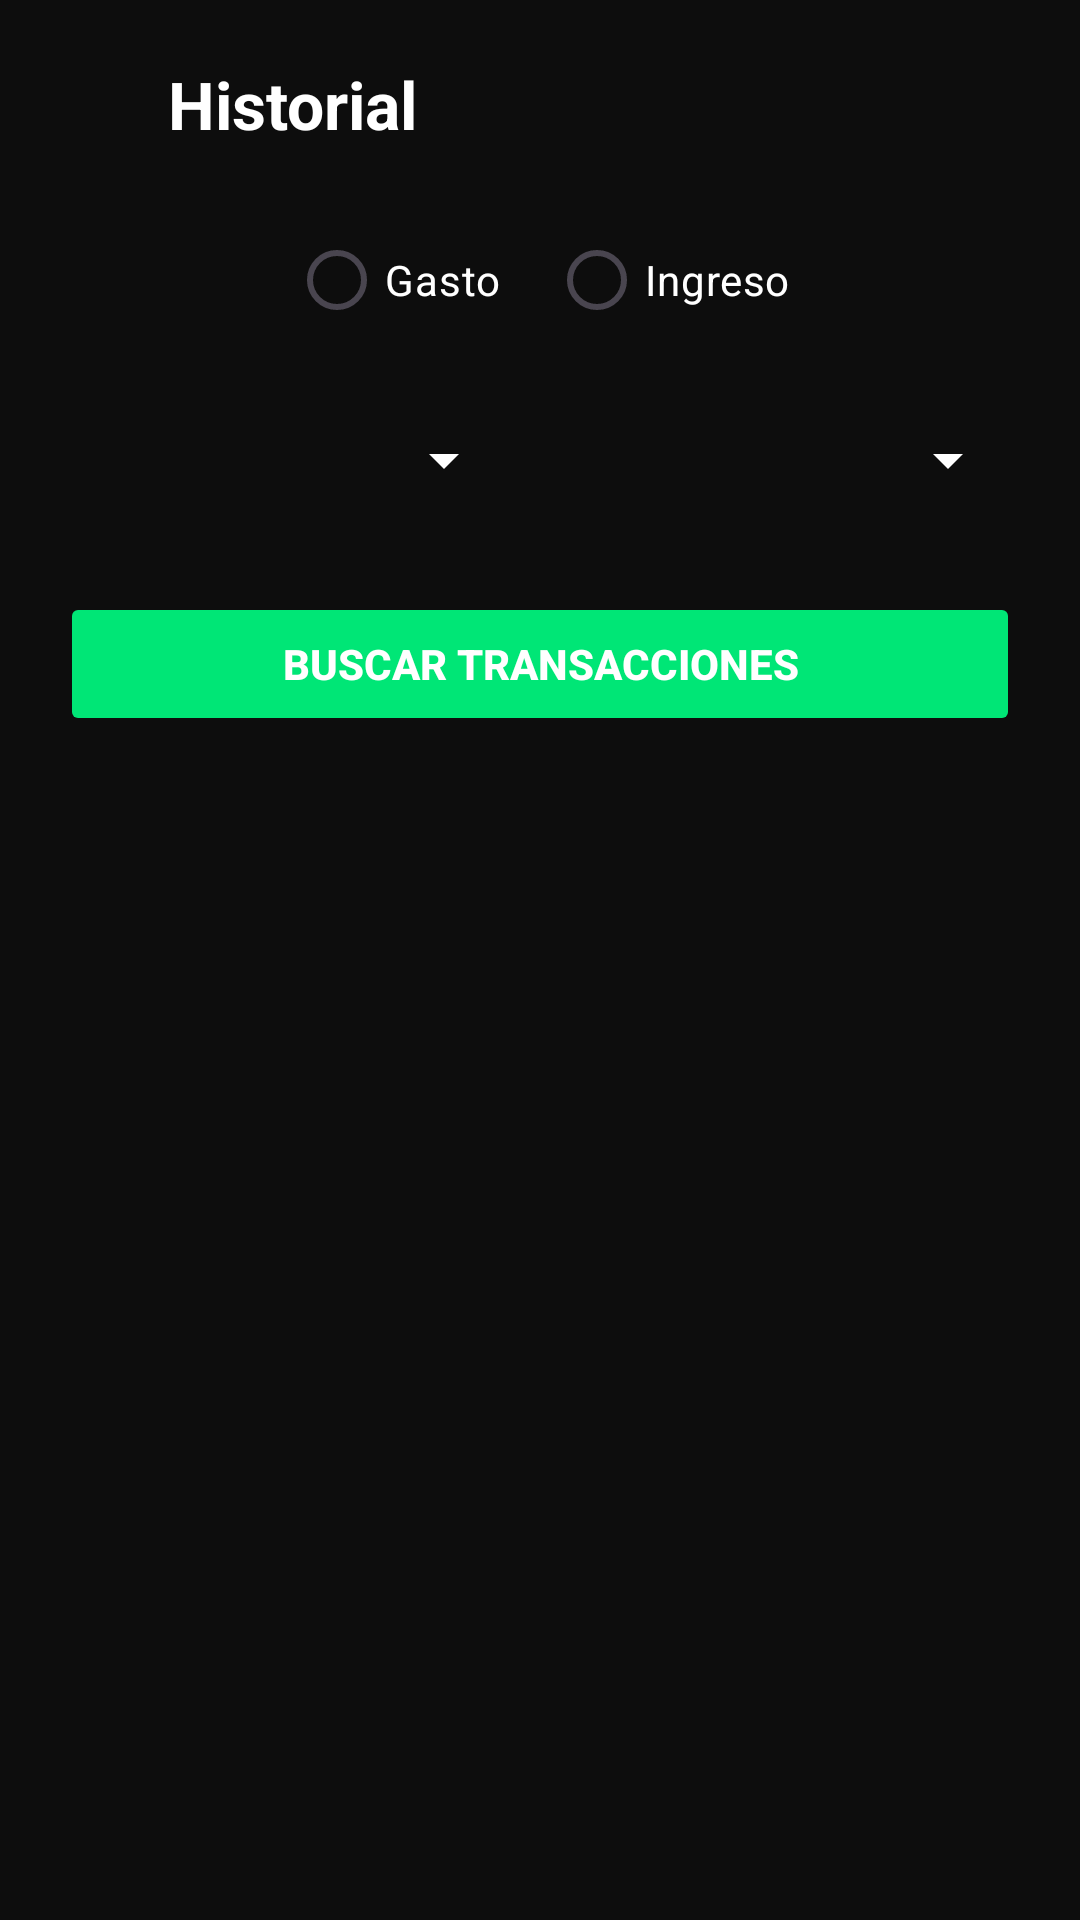

Here is an Android app screen rendered from its layout file. Give the layout XML and the strings, colors and styles it references.
<!-- AndroidManifest.xml: application theme Theme.Finzu -->
<!-- res/layout/fragment_history.xml -->
<?xml version="1.0" encoding="utf-8"?>
<ScrollView xmlns:android="http://schemas.android.com/apk/res/android"
    xmlns:app="http://schemas.android.com/apk/res-auto"
    android:layout_width="match_parent"
    android:layout_height="match_parent"
    android:background="#0D0D0D"
    android:padding="20dp">

    <LinearLayout
        android:layout_width="match_parent"
        android:layout_height="wrap_content"
        android:orientation="vertical">

        
        <LinearLayout
            android:layout_width="match_parent"
            android:layout_height="wrap_content"
            android:orientation="horizontal"
            android:gravity="center_vertical"
            android:layout_marginBottom="20dp">

            <ImageView
                android:id="@+id/btn_back"
                android:layout_width="24dp"
                android:layout_height="24dp"
                android:src="@drawable/ic_arrow_back"
                android:contentDescription="Regresar"
                app:tint="#FFFFFF" />

            <TextView
                android:layout_width="wrap_content"
                android:layout_height="wrap_content"
                android:text="Historial"
                android:textColor="#FFFFFF"
                android:textSize="22sp"
                android:textStyle="bold"
                android:layout_marginStart="12dp" />
        </LinearLayout>

        
        <RadioGroup
            android:id="@+id/rg_tipo"
            android:layout_width="wrap_content"
            android:layout_height="wrap_content"
            android:orientation="horizontal"
            android:layout_gravity="center_horizontal"
            android:layout_marginBottom="12dp">

            <RadioButton
                android:id="@+id/rb_gasto"
                android:layout_width="wrap_content"
                android:layout_height="wrap_content"
                android:buttonTint="#00E676"
                android:text="Gasto"
                android:textColor="#FFFFFF" />

            <RadioButton
                android:id="@+id/rb_ingreso"
                android:layout_width="wrap_content"
                android:layout_height="wrap_content"
                android:layout_marginStart="16dp"
                android:buttonTint="#00E676"
                android:text="Ingreso"
                android:textColor="#FFFFFF" />
        </RadioGroup>

        
        <LinearLayout
            android:layout_width="match_parent"
            android:layout_height="wrap_content"
            android:orientation="horizontal"
            android:layout_marginBottom="20dp">

            <Spinner
                android:id="@+id/spinner_cuenta"
                android:layout_width="0dp"
                android:layout_height="48dp"
                android:layout_marginEnd="8dp"
                android:layout_weight="1"
                android:backgroundTint="#fff"
                android:foregroundTint="#fff"
                android:popupBackground="#1C1C1C"
                android:theme="@style/ThemeOverlay.AppCompat.Dark" />

            <Spinner
                android:id="@+id/spinner_mes"
                android:layout_width="0dp"
                android:layout_height="48dp"
                android:layout_marginStart="8dp"
                android:layout_weight="1"
                android:backgroundTint="#fff"
                android:foregroundTint="#fff"
                android:popupBackground="#1C1C1C"
                android:theme="@style/ThemeOverlay.AppCompat.Dark" />
        </LinearLayout>

        
        <Button
            android:id="@+id/btn_buscar"
            android:layout_width="match_parent"
            android:layout_height="wrap_content"
            android:text="Buscar transacciones"
            android:textColor="#FFFFFF"
            android:textStyle="bold"
            android:backgroundTint="#00E676"
            android:padding="14dp"
            android:elevation="2dp"
            android:enabled="false" />

        
        <androidx.recyclerview.widget.RecyclerView
            android:id="@+id/recycler_view"
            android:layout_width="match_parent"
            android:layout_height="wrap_content"
            android:layout_marginTop="16dp"
            android:overScrollMode="never"
            android:clipToPadding="false"
            android:paddingBottom="100dp" />
    </LinearLayout>
</ScrollView>
<!-- resources referenced by this layout -->
<resources>
  <style name="Theme.Finzu" parent="Base.Theme.Finzu" />
  <style name="Base.Theme.Finzu" parent="Theme.Material3.DayNight.NoActionBar">
          
          
      </style>
</resources>
